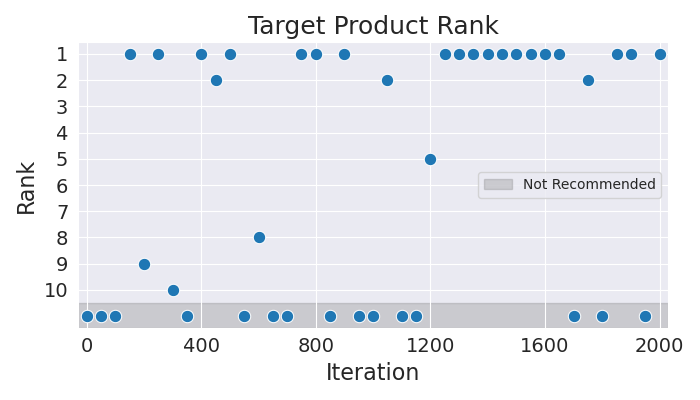

Source data for this figure (header and first rows):
Iteration, Rank
0, 11
50, 11
100, 11
150, 1
200, 9
250, 1
300, 10
350, 11
400, 1
450, 2
500, 1
550, 11
600, 8
650, 11
700, 11
750, 1
800, 1
850, 11
900, 1
950, 11
1000, 11
1050, 2
1100, 11
1150, 11
1200, 5
1250, 1
1300, 1
1350, 1
1400, 1
1450, 1
1500, 1
1550, 1
1600, 1
1650, 1
1700, 11
1750, 2
1800, 11
1850, 1
1900, 1
1950, 11
2000, 1
